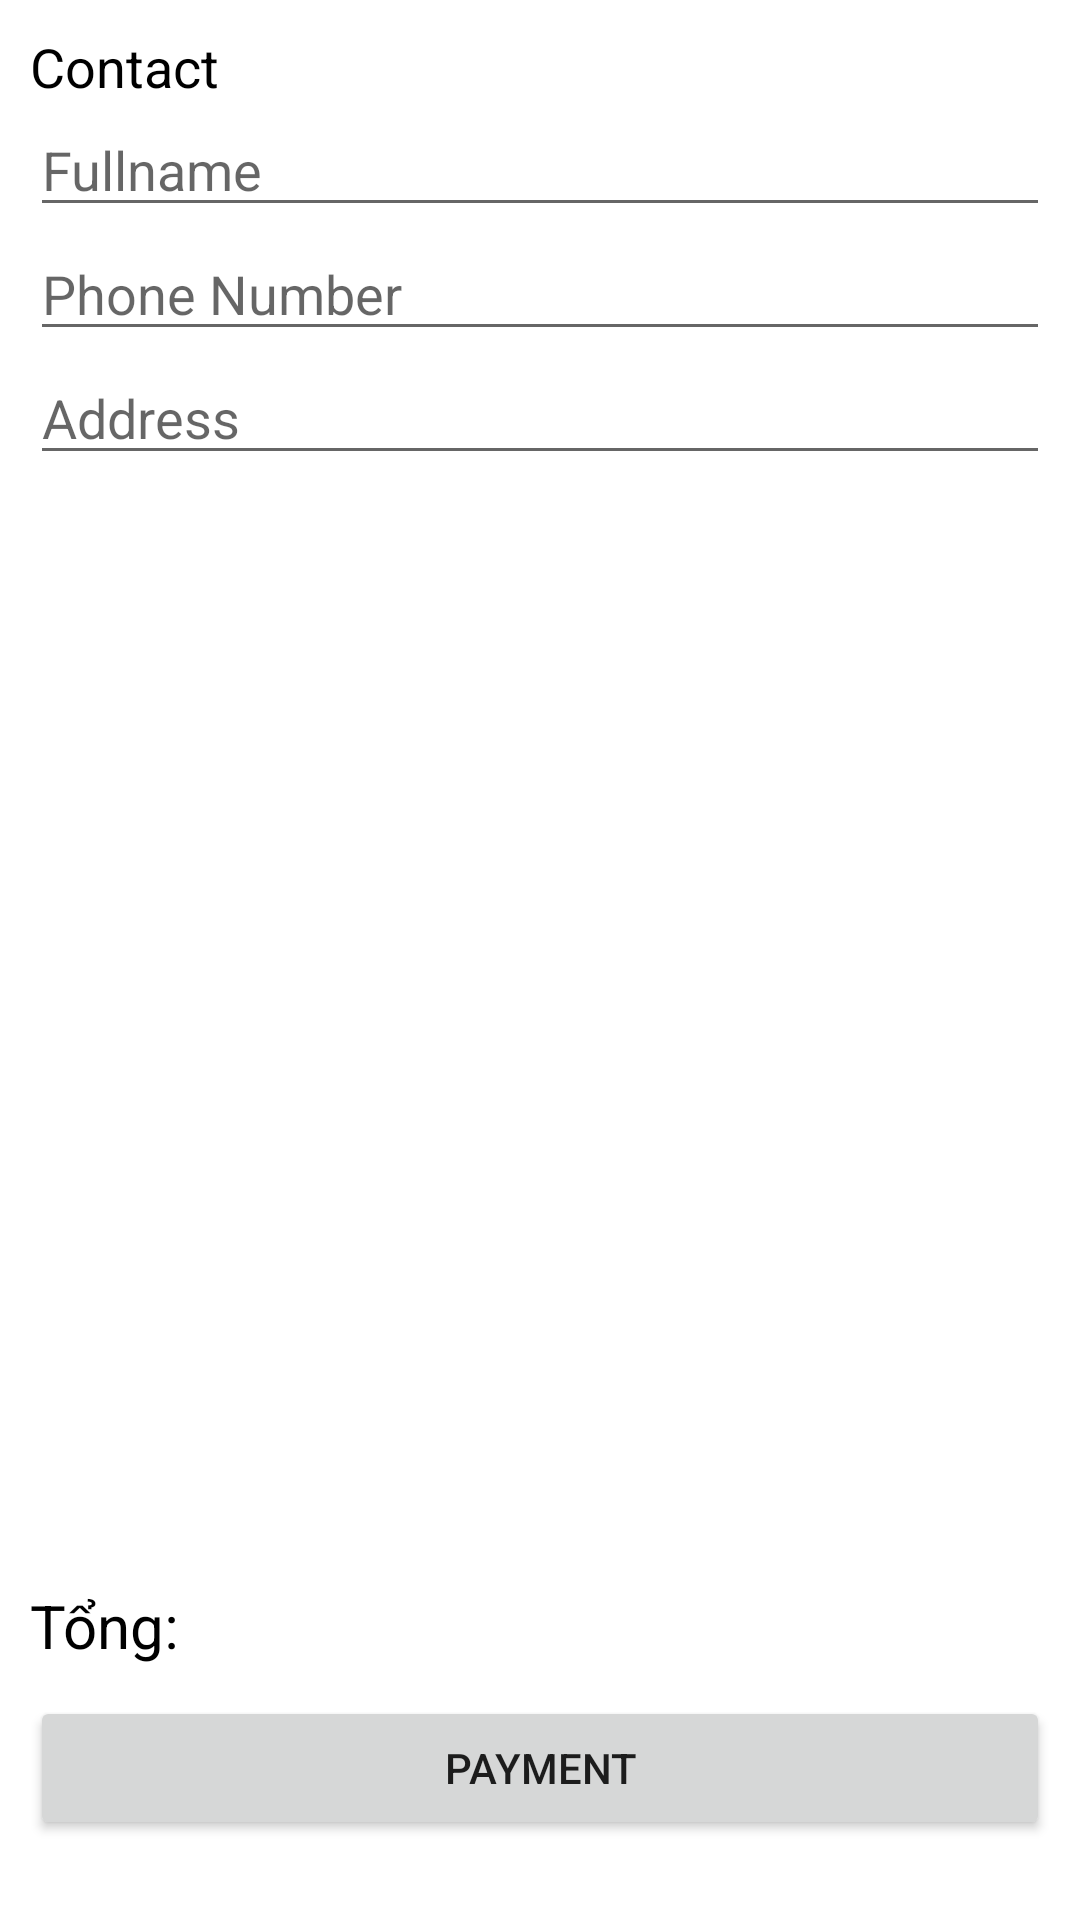

Write the Android layout XML for this screen, with the resource values it uses.
<!-- AndroidManifest.xml: application theme Theme.MyGuitarProject -->
<!-- res/layout/activity_payment.xml -->
<?xml version="1.0" encoding="utf-8"?>
<LinearLayout xmlns:android="http://schemas.android.com/apk/res/android"
    xmlns:app="http://schemas.android.com/apk/res-auto"
    xmlns:tools="http://schemas.android.com/tools"
    android:layout_width="match_parent"
    android:layout_height="match_parent"
    android:orientation="vertical"
    tools:context=".PaymentActivity">

    <LinearLayout
        android:layout_width="match_parent"
        android:layout_height="wrap_content"
        android:orientation="vertical"
        android:padding="10dp">

        <TextView
            android:layout_width="match_parent"
            android:layout_height="wrap_content"
            android:text="@string/contact"
            android:textColor="@color/black"
            android:textSize="18sp" />

        <EditText
            android:id="@+id/edtFullname"
            android:layout_width="match_parent"
            android:layout_height="wrap_content"
            android:hint="@string/fullname"
            android:textColor="@color/black"
            android:textSize="18dp" />

        <EditText
            android:id="@+id/edtPhoneNumber"
            android:layout_width="match_parent"
            android:layout_height="wrap_content"
            android:hint="@string/phonenumber"
            android:textColor="@color/black"
            android:textSize="18dp" />

        <EditText
            android:id="@+id/edtAddress"
            android:layout_width="match_parent"
            android:layout_height="wrap_content"
            android:hint="@string/address"
            android:textColor="@color/black"
            android:textSize="18dp" />
    </LinearLayout>

    <androidx.recyclerview.widget.RecyclerView
        android:id="@+id/rcvPayment"
        android:layout_width="match_parent"
        android:layout_height="350dp"
        android:padding="10dp" />

    <LinearLayout
        android:layout_width="match_parent"
        android:layout_height="wrap_content"
        android:orientation="horizontal">

        <TextView
            android:layout_width="wrap_content"
            android:layout_height="wrap_content"
            android:padding="10dp"
            android:text="Tổng: "
            android:textColor="@color/black"
            android:textSize="20sp" />

        <TextView
            android:id="@+id/tvPricePayment"
            android:layout_width="wrap_content"
            android:layout_height="wrap_content"
            android:padding="10dp"
            android:textColor="@color/black"
            android:textSize="20sp" />
    </LinearLayout>

    <Button
        android:id="@+id/btnPayment"
        android:layout_width="match_parent"
        android:layout_height="wrap_content"
        android:layout_marginStart="10dp"
        android:layout_marginEnd="10dp"
        android:text="@string/payment" />
</LinearLayout>
<!-- resources referenced by this layout -->
<resources>
  <color name="black">#FF000000</color>
  <string name="address">Address</string>
  <string name="contact">Contact</string>
  <string name="fullname">Fullname</string>
  <string name="payment">Payment</string>
  <string name="phonenumber">Phone Number</string>
  <style name="Theme.MyGuitarProject" parent="Theme.MaterialComponents.DayNight.NoActionBar">
          
          <item name="colorPrimary">@color/purple_500</item>
          <item name="colorPrimaryVariant">@color/purple_700</item>
          <item name="colorOnPrimary">@color/white</item>
          
          <item name="colorSecondary">@color/teal_200</item>
          <item name="colorSecondaryVariant">@color/teal_700</item>
          <item name="colorOnSecondary">@color/black</item>
          
          <item name="android:statusBarColor" tools:targetApi="l">?attr/colorPrimaryVariant</item>
          
      </style>
  <color name="purple_500">#FF6200EE</color>
  <color name="purple_700">#FF3700B3</color>
  <color name="white">#FFFFFFFF</color>
  <color name="teal_200">#FF03DAC5</color>
  <color name="teal_700">#FF018786</color>
</resources>
